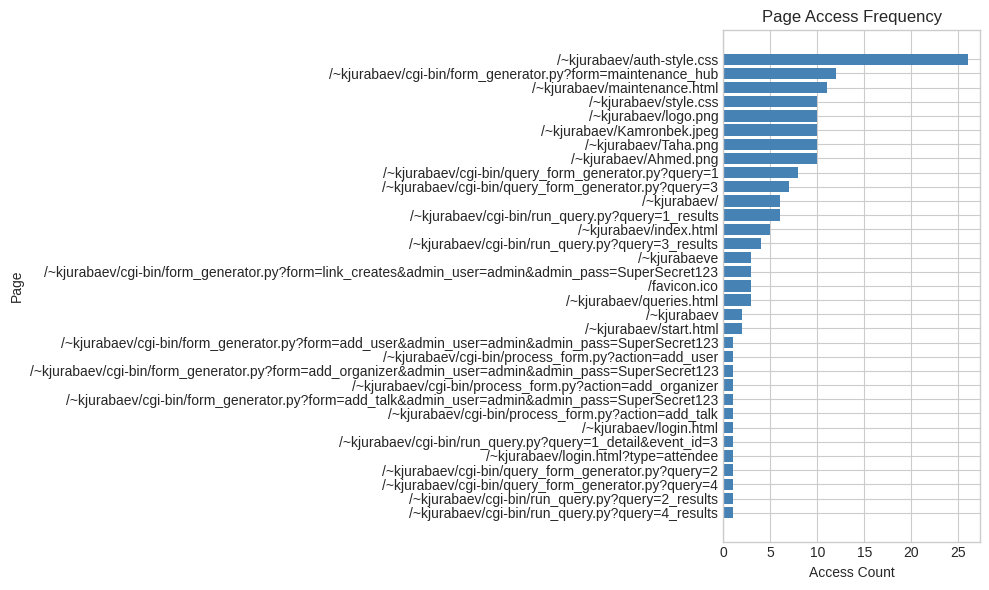

The matplotlib source for this figure: (Note: this script raises an exception after producing the figure.)
import re
import pandas as pd
import matplotlib.pyplot as plt
from datetime import datetime

#text that we got from log_analyzer.py"
text = """


--- ACCESS LOG ANALYSIS ---

1. Page Access Frequency:
  - /~kjurabaev/auth-style.css: 26 times
  - /~kjurabaev/cgi-bin/form_generator.py?form=maintenance_hub: 12 times
  - /~kjurabaev/maintenance.html: 11 times
  - /~kjurabaev/style.css: 10 times
  - /~kjurabaev/logo.png: 10 times
  - /~kjurabaev/Kamronbek.jpeg: 10 times
  - /~kjurabaev/Taha.png: 10 times
  - /~kjurabaev/Ahmed.png: 10 times
  - /~kjurabaev/cgi-bin/query_form_generator.py?query=1: 8 times
  - /~kjurabaev/cgi-bin/query_form_generator.py?query=3: 7 times
  - /~kjurabaev/: 6 times
  - /~kjurabaev/cgi-bin/run_query.py?query=1_results: 6 times
  - /~kjurabaev/index.html: 5 times
  - /~kjurabaev/cgi-bin/run_query.py?query=3_results: 4 times
  - /~kjurabaeve: 3 times
  - /~kjurabaev/cgi-bin/form_generator.py?form=link_creates&admin_user=admin&admin_pass=SuperSecret123: 3 times
  - /favicon.ico: 3 times
  - /~kjurabaev/queries.html: 3 times
  - /~kjurabaev: 2 times
  - /~kjurabaev/start.html: 2 times
  - /~kjurabaev/cgi-bin/form_generator.py?form=add_user&admin_user=admin&admin_pass=SuperSecret123: 1 times
  - /~kjurabaev/cgi-bin/process_form.py?action=add_user: 1 times
  - /~kjurabaev/cgi-bin/form_generator.py?form=add_organizer&admin_user=admin&admin_pass=SuperSecret123: 1 times
  - /~kjurabaev/cgi-bin/process_form.py?action=add_organizer: 1 times
  - /~kjurabaev/cgi-bin/form_generator.py?form=add_talk&admin_user=admin&admin_pass=SuperSecret123: 1 times
  - /~kjurabaev/cgi-bin/process_form.py?action=add_talk: 1 times
  - /~kjurabaev/login.html: 1 times
  - /~kjurabaev/cgi-bin/run_query.py?query=1_detail&event_id=3: 1 times
  - /~kjurabaev/login.html?type=attendee: 1 times
  - /~kjurabaev/cgi-bin/query_form_generator.py?query=2: 1 times
  - /~kjurabaev/cgi-bin/query_form_generator.py?query=4: 1 times
  - /~kjurabaev/cgi-bin/run_query.py?query=2_results: 1 times
  - /~kjurabaev/cgi-bin/run_query.py?query=4_results: 1 times

2. Detailed Access Timeline (Last 20 entries):
  - Time: 2025-11-12 20:05:45 | IP: 172.16.113.5 | Page: /~kjurabaev/cgi-bin/form_generator.py?form=maintenance_hub | Browser: Mozilla/5.0 (Windows NT 10.0; Win64; x64) AppleWebKit/537.36 (KHTML, like Gecko) Chrome/142.0.0.0 Safari/537.36
  - Time: 2025-11-12 20:05:28 | IP: 172.16.113.5 | Page: /~kjurabaev/cgi-bin/form_generator.py?form=maintenance_hub | Browser: Mozilla/5.0 (Windows NT 10.0; Win64; x64) AppleWebKit/537.36 (KHTML, like Gecko) Chrome/142.0.0.0 Safari/537.36
  - Time: 2025-11-12 20:05:12 | IP: 172.16.113.5 | Page: /~kjurabaev/cgi-bin/form_generator.py?form=maintenance_hub | Browser: Mozilla/5.0 (Windows NT 10.0; Win64; x64) AppleWebKit/537.36 (KHTML, like Gecko) Chrome/142.0.0.0 Safari/537.36
  - Time: 2025-11-12 20:05:01 | IP: 172.16.113.5 | Page: /~kjurabaev/cgi-bin/form_generator.py?form=maintenance_hub | Browser: Mozilla/5.0 (Windows NT 10.0; Win64; x64) AppleWebKit/537.36 (KHTML, like Gecko) Chrome/142.0.0.0 Safari/537.36
  - Time: 2025-11-12 20:04:56 | IP: 172.16.113.5 | Page: /~kjurabaev/auth-style.css | Browser: Mozilla/5.0 (Windows NT 10.0; Win64; x64) AppleWebKit/537.36 (KHTML, like Gecko) Chrome/142.0.0.0 Safari/537.36
  - Time: 2025-11-12 20:04:55 | IP: 172.16.113.5 | Page: /~kjurabaev/maintenance.html | Browser: Mozilla/5.0 (Windows NT 10.0; Win64; x64) AppleWebKit/537.36 (KHTML, like Gecko) Chrome/142.0.0.0 Safari/537.36
  - Time: 2025-11-12 20:04:54 | IP: 172.16.113.5 | Page: /~kjurabaev/ | Browser: Mozilla/5.0 (Windows NT 10.0; Win64; x64) AppleWebKit/537.36 (KHTML, like Gecko) Chrome/142.0.0.0 Safari/537.36
  - Time: 2025-11-12 20:04:54 | IP: 172.16.113.5 | Page: /~kjurabaev/style.css | Browser: Mozilla/5.0 (Windows NT 10.0; Win64; x64) AppleWebKit/537.36 (KHTML, like Gecko) Chrome/142.0.0.0 Safari/537.36
  - Time: 2025-11-12 20:04:54 | IP: 172.16.113.5 | Page: /~kjurabaev/logo.png | Browser: Mozilla/5.0 (Windows NT 10.0; Win64; x64) AppleWebKit/537.36 (KHTML, like Gecko) Chrome/142.0.0.0 Safari/537.36
  - Time: 2025-11-12 20:04:54 | IP: 172.16.113.5 | Page: /~kjurabaev/Kamronbek.jpeg | Browser: Mozilla/5.0 (Windows NT 10.0; Win64; x64) AppleWebKit/537.36 (KHTML, like Gecko) Chrome/142.0.0.0 Safari/537.36
  - Time: 2025-11-12 20:04:54 | IP: 172.16.113.5 | Page: /~kjurabaev/Taha.png | Browser: Mozilla/5.0 (Windows NT 10.0; Win64; x64) AppleWebKit/537.36 (KHTML, like Gecko) Chrome/142.0.0.0 Safari/537.36
  - Time: 2025-11-12 20:04:54 | IP: 172.16.113.5 | Page: /~kjurabaev/Ahmed.png | Browser: Mozilla/5.0 (Windows NT 10.0; Win64; x64) AppleWebKit/537.36 (KHTML, like Gecko) Chrome/142.0.0.0 Safari/537.36
  - Time: 2025-11-12 20:04:54 | IP: 172.16.113.5 | Page: /favicon.ico | Browser: Mozilla/5.0 (Windows NT 10.0; Win64; x64) AppleWebKit/537.36 (KHTML, like Gecko) Chrome/142.0.0.0 Safari/537.36
  - Time: 2025-11-12 17:58:31 | IP: 172.16.123.86 | Page: /~kjurabaev/cgi-bin/run_query.py?query=1_results | Browser: Mozilla/5.0 (Windows NT 10.0; Win64; x64) AppleWebKit/537.36 (KHTML, like Gecko) Chrome/139.0.0.0 Safari/537.36 OPR/123.0.0.0
  - Time: 2025-11-12 17:58:30 | IP: 172.16.123.86 | Page: /~kjurabaev/cgi-bin/query_form_generator.py?query=1 | Browser: Mozilla/5.0 (Windows NT 10.0; Win64; x64) AppleWebKit/537.36 (KHTML, like Gecko) Chrome/139.0.0.0 Safari/537.36 OPR/123.0.0.0
  - Time: 2025-11-12 17:57:21 | IP: 172.16.123.86 | Page: /~kjurabaev/cgi-bin/query_form_generator.py?query=1 | Browser: Mozilla/5.0 (Windows NT 10.0; Win64; x64) AppleWebKit/537.36 (KHTML, like Gecko) Chrome/139.0.0.0 Safari/537.36 OPR/123.0.0.0
  - Time: 2025-11-12 17:57:20 | IP: 172.16.123.86 | Page: /~kjurabaev/cgi-bin/query_form_generator.py?query=1 | Browser: Mozilla/5.0 (Windows NT 10.0; Win64; x64) AppleWebKit/537.36 (KHTML, like Gecko) Chrome/139.0.0.0 Safari/537.36 OPR/123.0.0.0
  - Time: 2025-11-12 17:57:18 | IP: 172.16.123.86 | Page: /~kjurabaev/cgi-bin/query_form_generator.py?query=1 | Browser: Mozilla/5.0 (Windows NT 10.0; Win64; x64) AppleWebKit/537.36 (KHTML, like Gecko) Chrome/139.0.0.0 Safari/537.36 OPR/123.0.0.0
  - Time: 2025-11-12 17:57:15 | IP: 172.16.123.86 | Page: /~kjurabaev/cgi-bin/run_query.py?query=1_results | Browser: Mozilla/5.0 (Windows NT 10.0; Win64; x64) AppleWebKit/537.36 (KHTML, like Gecko) Chrome/139.0.0.0 Safari/537.36 OPR/123.0.0.0
  - Time: 2025-11-12 17:57:12 | IP: 172.16.123.86 | Page: /~kjurabaev/cgi-bin/query_form_generator.py?query=1 | Browser: Mozilla/5.0 (Windows NT 10.0; Win64; x64) AppleWebKit/537.36 (KHTML, like Gecko) Chrome/139.0.0.0 Safari/537.36 OPR/123.0.0.0



--- ERROR LOG ANALYSIS ---

  - No error log entries specific to your user found.

"""

# Page access frequency
freq_pattern = re.compile(r'- ([^\:]+): (\d+) times')
freq_data = freq_pattern.findall(text)
df_freq = pd.DataFrame(freq_data, columns=['Page', 'Count'])
df_freq['Count'] = df_freq['Count'].astype(int)
df_freq = df_freq.sort_values('Count', ascending=False)

#Access timeline entries
timeline_pattern = re.compile(
    r'Time: ([\d\-: ]+) \| IP: ([\d\.]+) \| Page: ([^|]+) \| Browser: (.+)'
)
timeline_data = timeline_pattern.findall(text)
df_time = pd.DataFrame(timeline_data, columns=['Time', 'IP', 'Page', 'Browser'])
if not df_time.empty:
    df_time['Time'] = pd.to_datetime(df_time['Time'], errors='coerce')

#Parse Error Log Section
error_section_match = re.search(r'--- ERROR LOG ANALYSIS ---([\s\S]*)', text)
error_lines = []
if error_section_match:
    error_section = error_section_match.group(1)
    error_lines = [line.strip('- ').strip() for line in error_section.splitlines() if line.strip()]

    error_lines = [e for e in error_lines if not e.lower().startswith("no error")]

#Save CSVs
df_freq.to_csv("page_frequency.csv", index=False)
df_time.to_csv("access_timeline.csv", index=False)
print(" Saved: page_frequency.csv, access_timeline.csv")

if error_lines:
    df_err = pd.DataFrame(error_lines, columns=["Error"])
    df_err.to_csv("error_log.csv", index=False)
    print("Saved: error_log.csv")
else:
    df_err = pd.DataFrame(columns=["Error"])
    df_err.to_csv("error_log.csv", index=False)
    print(" Saved: empty error_log.csv (no errors)")

#Create Visual Diagrams
plt.style.use('seaborn-v0_8-whitegrid')

#Page Frequency Chart
plt.figure(figsize=(10, 6))
plt.barh(df_freq['Page'], df_freq['Count'], color='steelblue')
plt.title("Page Access Frequency")
plt.xlabel("Access Count")
plt.ylabel("Page")
plt.gca().invert_yaxis()
plt.tight_layout()
plt.savefig("page_frequency_chart.png")
plt.close()
print("Saved: page_frequency_chart.png")

#Access Timeline Chart
if not df_time.empty:
    df_time.set_index('Time', inplace=True)
    df_time.resample('1T').size().plot(kind='line', figsize=(8, 4), color='orange')
    plt.title("Access Frequency Over Time")
    plt.ylabel("Requests per Minute")
    plt.xlabel("Time")
else:
    # Empty chart if no data
    plt.figure(figsize=(8, 4))
    plt.title("Access Frequency Over Time")
    plt.ylabel("Requests per Minute")
    plt.xlabel("Time")
plt.tight_layout()
plt.savefig("timeline_chart.png")
plt.close()
print(" Saved: timeline_chart.png")

#Error Charts
if not df_err.empty:

    error_counts = df_err["Error"].value_counts()
    # Error occurrences over time (if any timestamp found)
    time_pattern = re.compile(r'(\d{4}-\d{2}-\d{2} \d{2}:\d{2}:\d{2})')
    error_times = []
    for e in df_err["Error"]:
        match = time_pattern.search(e)
        if match:
            error_times.append(datetime.strptime(match.group(1), "%Y-%m-%d %H:%M:%S"))
    df_time_err = pd.DataFrame(error_times, columns=["Time"]) if error_times else pd.DataFrame(columns=["Time"])
else:
    error_counts = pd.Series(dtype=int)
    df_time_err = pd.DataFrame(columns=["Time"])

#Error Frequency Chart
plt.figure(figsize=(8, 4))
if not error_counts.empty:
    error_counts.plot(kind='bar', color='lightcoral')
else:
    plt.bar([], [])
plt.title("Error Occurrences by Type")
plt.xlabel("Error Type / Message")
plt.ylabel("Occurrences")
plt.tight_layout()
plt.savefig("error_frequency_chart.png")
plt.close()
print("Saved: error_frequency_chart.png")

# Error Timeline Chart
plt.figure(figsize=(8, 4))
if not df_time_err.empty:
    df_time_err.set_index("Time").resample("1H").size().plot(kind="line", color='red')
else:
    plt.plot([], [])
plt.title("Error Frequency Over Time")
plt.xlabel("Time")
plt.ylabel("Number of Errors")
plt.tight_layout()
plt.savefig("error_timeline_chart.png")
plt.close()
print("Saved: error_timeline_chart.png")

print("\nAll analysis completed successfully!")
